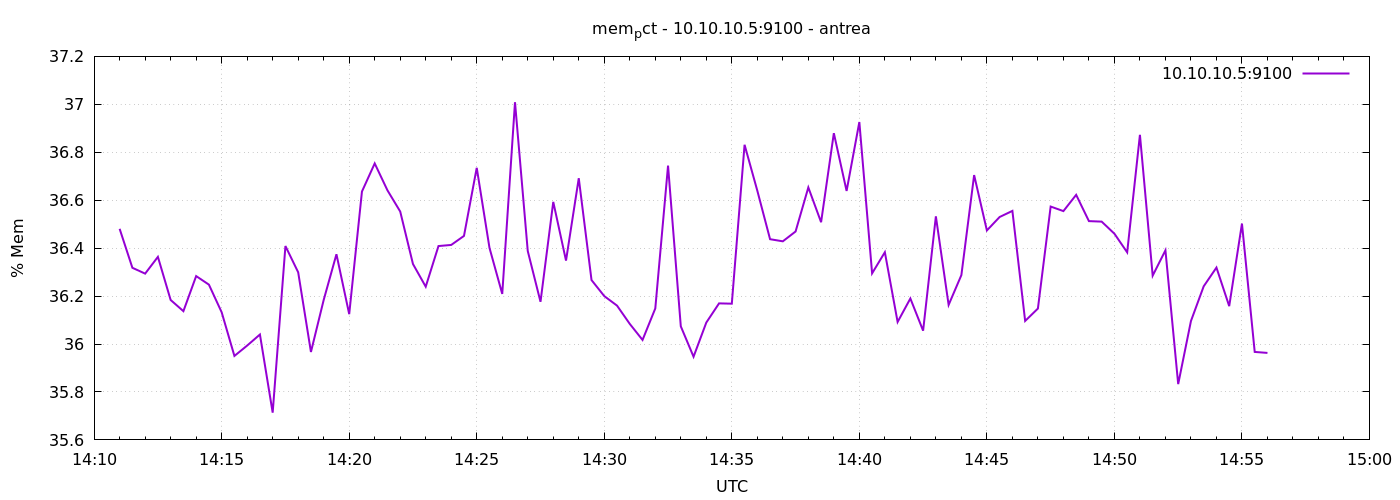

Values plotted in this chart, from the file beside it:
1777903860	36.48061734035316
1777903890	36.32
1777903920	36.29
1777903950	36.36
1777903980	36.18
1777904010	36.14
1777904040	36.28
1777904070	36.25
1777904100	36.13
1777904130	35.95
1777904160	35.99
1777904190	36.04
1777904220	35.71
1777904250	36.41
1777904280	36.3
1777904310	35.97
1777904340	36.18
1777904370	36.37
1777904400	36.12
1777904430	36.64
1777904460	36.75
1777904490	36.64
1777904520	36.55
1777904550	36.33
1777904580	36.24
1777904610	36.41
1777904640	36.41
1777904670	36.45
1777904700	36.74
1777904730	36.4
1777904760	36.21
1777904790	37.01
1777904820	36.39
1777904850	36.18
1777904880	36.59
1777904910	36.35
1777904940	36.69
1777904970	36.27
1777905000	36.2
1777905030	36.16
1777905060	36.08
1777905090	36.02
1777905120	36.15
1777905150	36.74
1777905180	36.07
1777905210	35.95
1777905240	36.09
1777905270	36.17
1777905300	36.17
1777905330	36.83
1777905360	36.64
1777905390	36.44
1777905420	36.43
1777905450	36.47
1777905480	36.65
1777905510	36.51
1777905540	36.88
1777905570	36.64
1777905600	36.93
1777905630	36.29
1777905660	36.38
... 30 more rows
